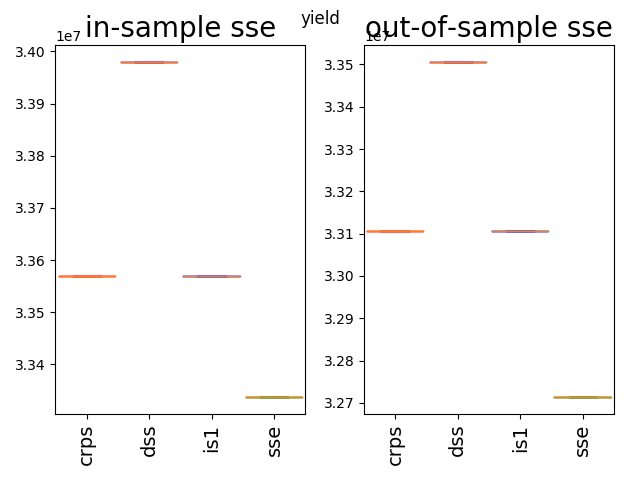

Source data for this figure (header and first rows):
33106358.93, 33505637.27, 33106358.93, 32713493.83
33106359, 33505637, 33106359, 32713494
33106359, 33505637, 33106359, 32713494
33106359, 33505637, 33106359, 32713494
33106359, 33505637, 33106359, 32713494
33106359, 33505637, 33106359, 32713494
33106359, 33505637, 33106359, 32713494
33106359, 33505637, 33106359, 32713494
33106359, 33505637, 33106359, 32713494
33106359, 33505637, 33106359, 32713494
33106359, 33505637, 33106359, 32713494
33106359, 33505637, 33106359, 32713494
33106359, 33505637, 33106359, 32713494
33106359, 33505637, 33106359, 32713494
33106359, 33505637, 33106359, 32713494
33106359, 33505637, 33106359, 32713494
33106359, 33505637, 33106359, 32713494
33106359, 33505637, 33106359, 32713494
33106359, 33505637, 33106359, 32713494
33106359, 33505637, 33106359, 32713494
